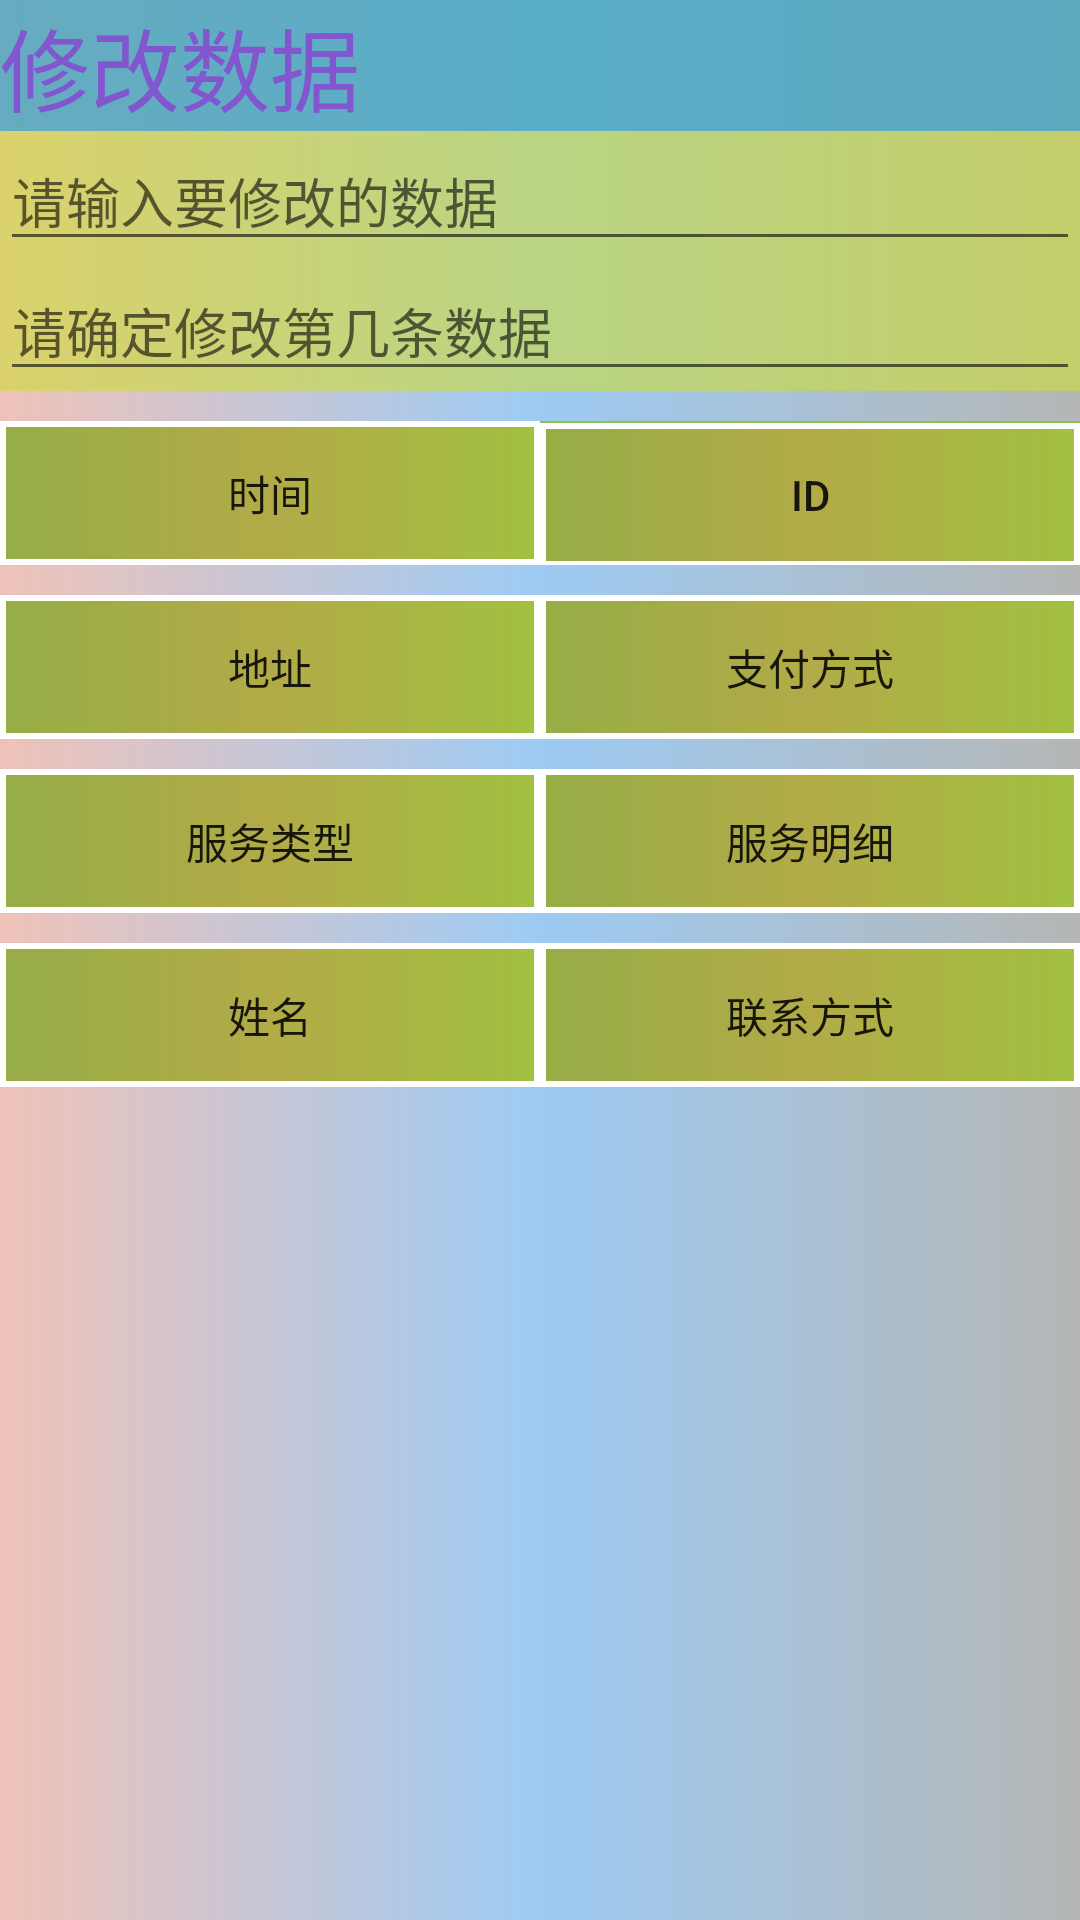

Produce the Android XML layout that renders to this screen, including the resource entries it uses.
<!-- AndroidManifest.xml: application theme ZNZ -->
<!-- res/layout/activity_upadte.xml -->
<?xml version="1.0" encoding="utf-8"?>
<LinearLayout xmlns:android="http://schemas.android.com/apk/res/android"
    xmlns:app="http://schemas.android.com/apk/res-auto"
    xmlns:tools="http://schemas.android.com/tools"
    android:layout_width="match_parent"
    android:orientation="vertical"
    android:background="@drawable/bg"
    android:layout_height="match_parent"
    tools:context=".UpadteActivity">
    <LinearLayout
        android:background="#99CDDC39"
        android:orientation="vertical"
        android:layout_width="match_parent"
        android:layout_height="wrap_content">
    <TextView
        android:text="修改数据"
        android:textSize="30sp"
        android:background="#9F2196F3"
        android:textColor="#8156CE"
        android:layout_width="match_parent"
        android:layout_height="wrap_content"/>
    <EditText
        android:id="@+id/et_update"
        android:hint="请输入要修改的数据"
        android:layout_width="match_parent"
        android:layout_height="wrap_content"/>
        <EditText
            android:id="@+id/et_update_id"
            android:hint="请确定修改第几条数据"
            android:layout_width="match_parent"
            android:layout_height="wrap_content"/>
    </LinearLayout>
    <LinearLayout
    android:background="#8BC34A"
        android:layout_marginTop="10dp"
    android:layout_width="match_parent"
    android:layout_height="wrap_content">
        <Button
            android:id="@+id/update_time"
            android:text="时间"
            android:layout_weight=".1"
            android:background="@drawable/bt_crile"
            android:layout_width="wrap_content"
            android:layout_height="wrap_content"/>
        <Button
            android:id="@+id/update_id"
            android:text="ID"
            android:layout_weight=".1"
            android:background="@drawable/bt_crile"
            android:layout_width="wrap_content"
            android:layout_height="wrap_content"/>
</LinearLayout>
    <LinearLayout
        android:background="#8BC34A"
        android:layout_marginTop="10dp"
        android:layout_width="match_parent"
        android:layout_height="wrap_content">
        <Button
            android:id="@+id/update_dizhi"
            android:text="地址"
            android:layout_weight=".1"
            android:background="@drawable/bt_crile"
            android:layout_width="wrap_content"
            android:layout_height="wrap_content"/>
        <Button
            android:id="@+id/update_zhifufs"
            android:text="支付方式"
            android:layout_weight=".1"
            android:background="@drawable/bt_crile"
            android:layout_width="wrap_content"
            android:layout_height="wrap_content"/>
    </LinearLayout>
    <LinearLayout
    android:background="#8BC34A"
        android:layout_marginTop="10dp"
    android:layout_width="match_parent"
    android:layout_height="wrap_content">
    <Button
        android:id="@+id/update_fuwulx"
        android:text="服务类型"
        android:layout_weight=".1"
        android:background="@drawable/bt_crile"
        android:layout_width="wrap_content"
        android:layout_height="wrap_content"/>
    <Button
        android:id="@+id/update_fuwumx"
        android:text="服务明细"
        android:background="@drawable/bt_crile"
        android:layout_weight=".1"
        android:layout_width="wrap_content"
        android:layout_height="wrap_content"/>
</LinearLayout>
    <LinearLayout
        android:background="#8BC34A"
        android:layout_marginTop="10dp"
        android:layout_width="match_parent"
        android:layout_height="wrap_content">
        <Button
            android:id="@+id/update_name"
            android:text="姓名"
            android:background="@drawable/bt_crile"
            android:layout_weight=".1"
            android:layout_width="wrap_content"
            android:layout_height="wrap_content"/>
        <Button
            android:id="@+id/update_phone"
            android:text="联系方式"
            android:layout_weight=".1"
            android:background="@drawable/bt_crile"
            android:layout_width="wrap_content"
            android:layout_height="wrap_content"/>
    </LinearLayout>
</LinearLayout>
<!-- resources referenced by this layout -->
<resources>
  <!-- drawable bg (drawable) -->
  <?xml version="1.0" encoding="utf-8"?>
  <shape xmlns:android="http://schemas.android.com/apk/res/android">
  
      <stroke android:color="#484D9E71"/>
      <gradient android:startColor="#C6ECB2A6" android:endColor="#4F1D221D" android:centerColor="#A96DB2F0" android:type="linear"/>
  </shape>
  <!-- drawable bt_crile (drawable) -->
  <?xml version="1.0" encoding="utf-8"?>
  <shape xmlns:android="http://schemas.android.com/apk/res/android" android:shape="rectangle">
  
      <stroke android:color="#FFFFFF" android:width="2dp"/>
      <solid android:color="#B4C6F0F7"/>
      <gradient android:startColor="#36D32E2E" android:endColor="#75D1BB2B" android:centerColor="#97E78942" android:type="linear"/>
  </shape>
  <style name="ZNZ" parent="Theme.AppCompat.DayNight">
          
          <item name="colorPrimary">#7E03A9F4</item>
          
          <item name="colorPrimaryDark">#B4FFD0AB</item>
          
          <item name="colorAccent">#BC8963CF</item>
          <item name="android:navigationBarColor">#A9BD7F83</item>
      </style>
</resources>
